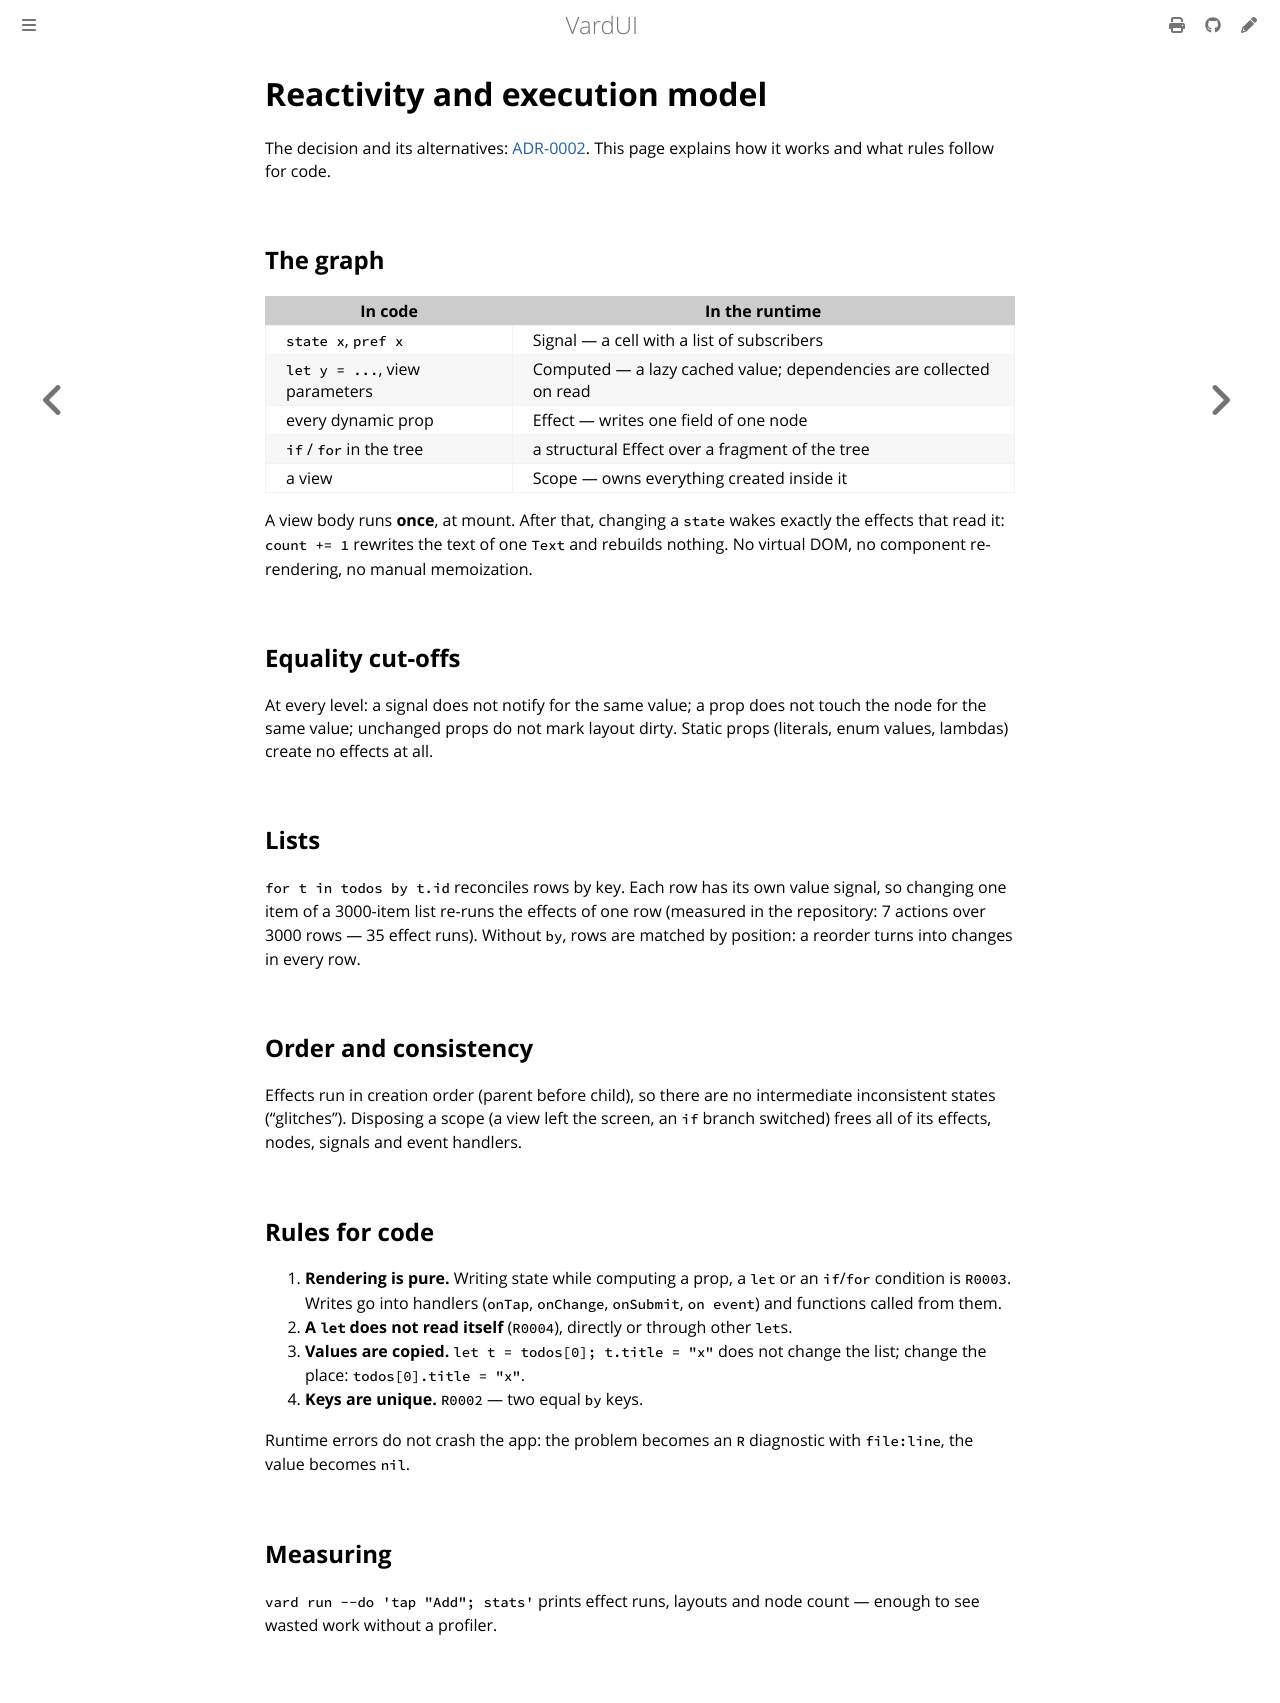

repository: vardemin/vardui · page: reactivity.html · generator: mdbook

# Reactivity and execution model

The decision and its alternatives: [ADR-0002](adr/0002-fine-grained-reactivity.md). This
page explains how it works and what rules follow for code.

## The graph

| In code | In the runtime |
|---|---|
| `state x`, `pref x` | Signal — a cell with a list of subscribers |
| `let y = ...`, view parameters | Computed — a lazy cached value; dependencies are collected on read |
| every dynamic prop | Effect — writes one field of one node |
| `if` / `for` in the tree | a structural Effect over a fragment of the tree |
| a view | Scope — owns everything created inside it |

A view body runs **once**, at mount. After that, changing a `state` wakes exactly the
effects that read it: `count += 1` rewrites the text of one `Text` and rebuilds nothing.
No virtual DOM, no component re-rendering, no manual memoization.

## Equality cut-offs

At every level: a signal does not notify for the same value; a prop does not touch the node
for the same value; unchanged props do not mark layout dirty. Static props (literals, enum
values, lambdas) create no effects at all.

## Lists

`for t in todos by t.id` reconciles rows by key. Each row has its own value signal, so
changing one item of a 3000-item list re-runs the effects of one row (measured in the
repository: 7 actions over 3000 rows — 35 effect runs). Without `by`, rows are matched by
position: a reorder turns into changes in every row.

## Order and consistency

Effects run in creation order (parent before child), so there are no intermediate
inconsistent states ("glitches"). Disposing a scope (a view left the screen, an `if` branch
switched) frees all of its effects, nodes, signals and event handlers.

## Rules for code

1. **Rendering is pure.** Writing state while computing a prop, a `let` or an `if`/`for`
   condition is `R0003`. Writes go into handlers (`onTap`, `onChange`, `onSubmit`,
   `on event`) and functions called from them.
2. **A `let` does not read itself** (`R0004`), directly or through other `let`s.
3. **Values are copied.** `let t = todos[0]; t.title = "x"` does not change the list; change
   the place: `todos[0].title = "x"`.
4. **Keys are unique.** `R0002` — two equal `by` keys.

Runtime errors do not crash the app: the problem becomes an `R` diagnostic with
`file:line`, the value becomes `nil`.

## Measuring

`vard run --do 'tap "Add"; stats'` prints effect runs, layouts and node count — enough to see
wasted work without a profiler.
